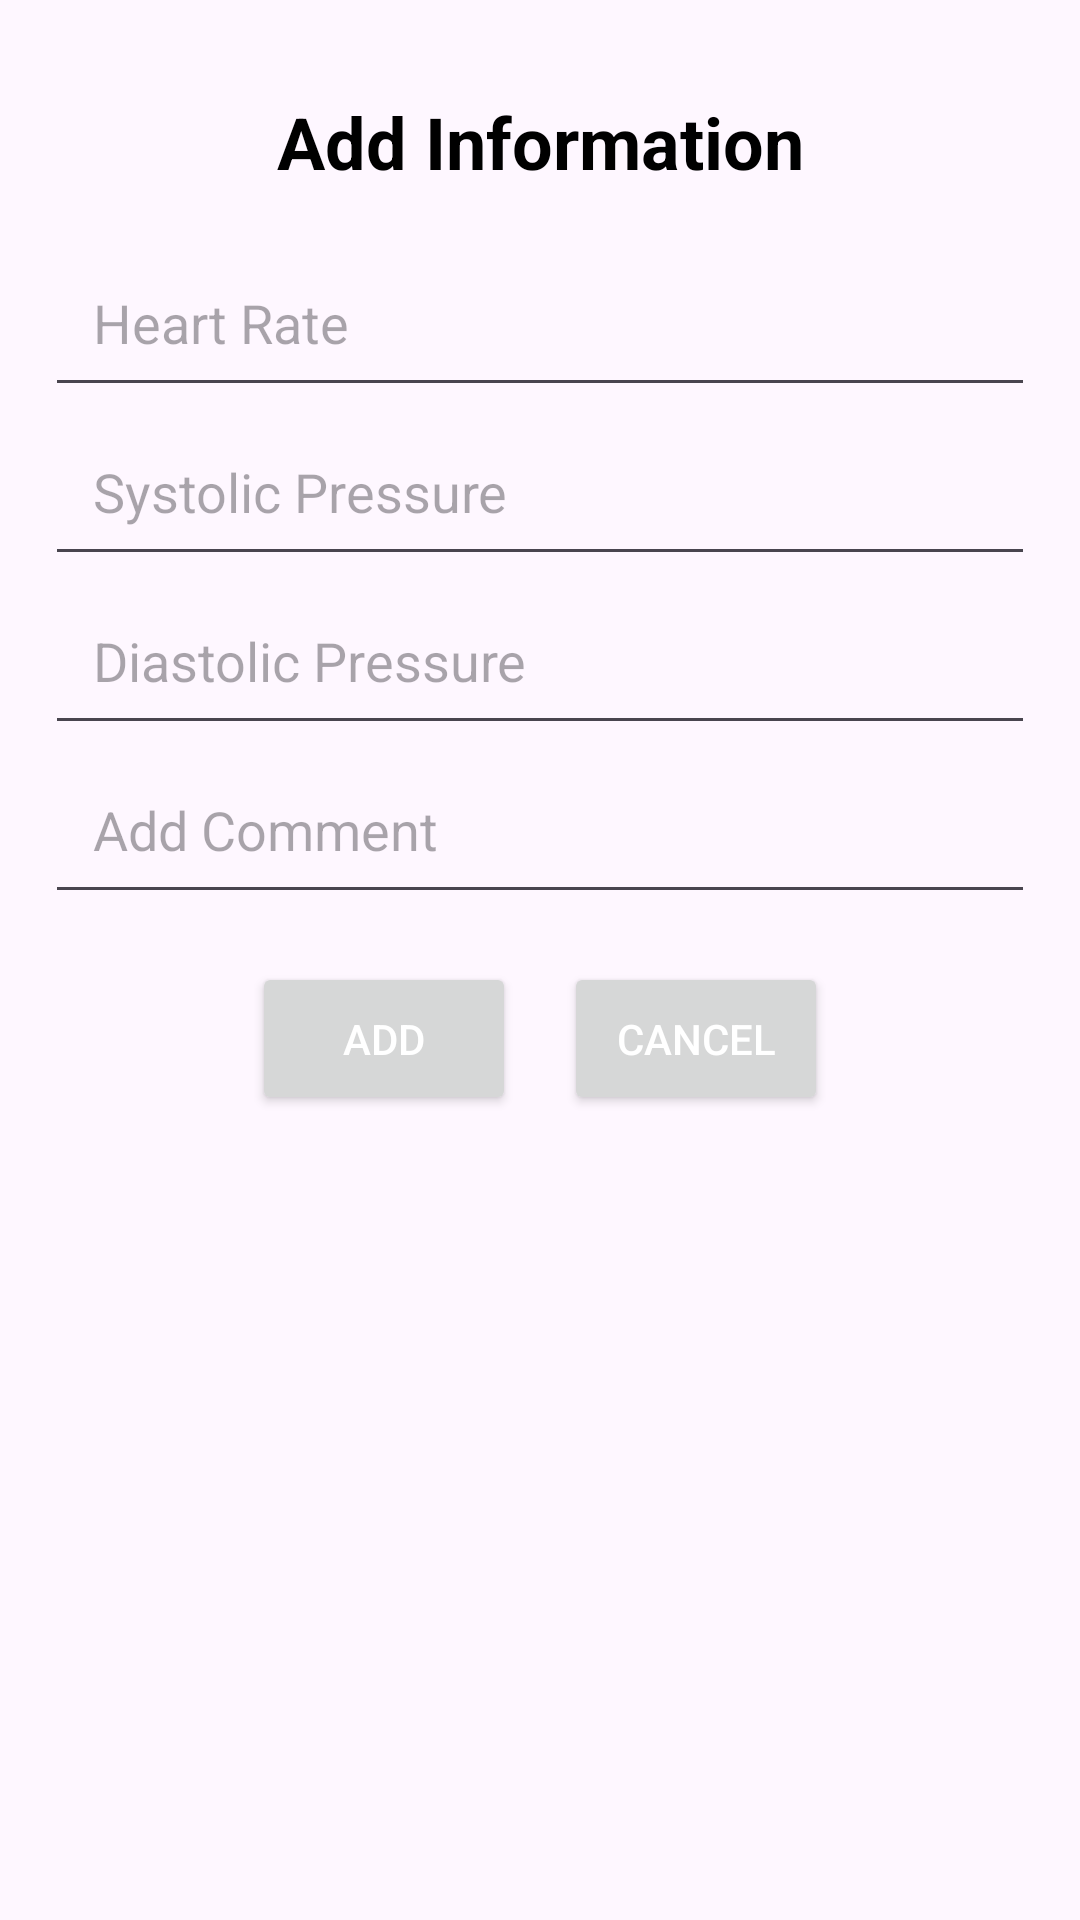

This screen was rendered from an Android layout file. Write that file and the resources it references.
<!-- AndroidManifest.xml: application theme Theme.Material3.Light -->
<!-- res/layout/activity_add_record.xml -->
<LinearLayout xmlns:android="http://schemas.android.com/apk/res/android"
    xmlns:app="http://schemas.android.com/apk/res-auto"
    xmlns:tools="http://schemas.android.com/tools"
    android:layout_width="match_parent"
    android:layout_height="match_parent"
    android:orientation="vertical"
    android:padding="15dp">

    
    <TextView
        android:layout_width="match_parent"
        android:layout_height="wrap_content"
        android:text="Add Information"
        android:textSize="24sp"
        android:textColor="#000000"
        android:textStyle="bold"
        android:gravity="center"
        android:padding="16dp" />

    
    <EditText
        android:id="@+id/editHeartRate"
        android:layout_width="match_parent"
        android:layout_height="wrap_content"
        android:hint="Heart Rate"
        android:padding="16dp"
        android:inputType="numberDecimal"
        android:digits="0123456789." />

    
    <EditText
        android:id="@+id/editSystolicPressure"
        android:layout_width="match_parent"
        android:layout_height="wrap_content"
        android:hint="Systolic Pressure"
        android:padding="16dp"
        android:inputType="numberDecimal"
        android:digits="0123456789." />

    
    <EditText
        android:id="@+id/editDiastolicPressure"
        android:layout_width="match_parent"
        android:layout_height="wrap_content"
        android:hint="Diastolic Pressure"
        android:padding="16dp"
        android:inputType="numberDecimal"
        android:digits="0123456789." />

    
    <EditText
        android:id="@+id/editAddComment"
        android:layout_width="match_parent"
        android:layout_height="wrap_content"
        android:hint="Add Comment"
        android:padding="16dp" />

    
    <LinearLayout
        android:layout_width="match_parent"
        android:layout_height="wrap_content"
        android:orientation="horizontal"
        android:layout_marginTop="16dp"
        android:gravity="center">

        
        <Button
            android:id="@+id/btnAdd"
            android:layout_width="wrap_content"
            android:layout_height="wrap_content"
            android:text="Add"
            android:textColor="#ffffff"

            android:padding="16dp"
            android:layout_marginEnd="8dp" />

        
        <Button
            android:id="@+id/btnCancel"
            android:layout_width="wrap_content"
            android:layout_height="wrap_content"
            android:text="Cancel"
            android:textColor="#ffffff"

            android:padding="16dp"
            android:layout_marginStart="8dp" />

    </LinearLayout>

</LinearLayout>
<!-- resources referenced by this layout -->
<resources>

</resources>
